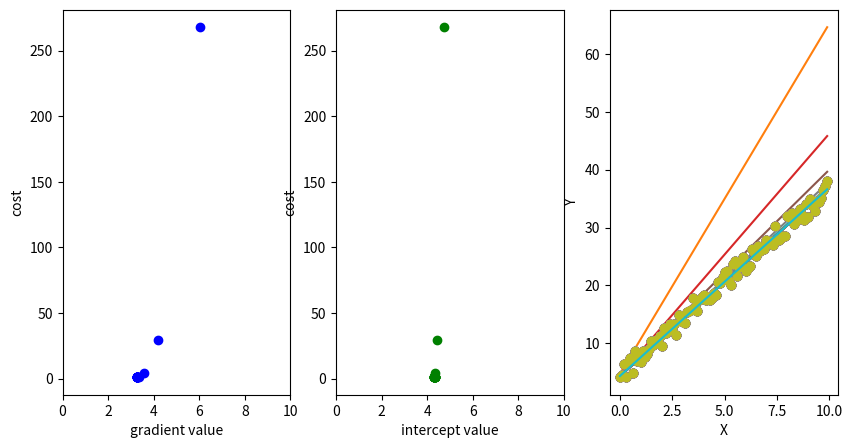

This figure's Python source:
"""
Most generally, we use models to map some input to some output, these inputs can take any form:
- text to its overall sentiment
- images to the boxes that bound specific objects within them
Models are usually mathematical functions:
they can be wavy, high-dimensional (like images), probability distribution and have multiple inputs and outputs
"""
import numpy as np
import matplotlib.pyplot as plt

X = np.arange(0,10,0.1)
Y = 3.2*X + 4.7 + np.random.randn(len(X))
# add some noise at the end
'''
# insert a grid search / random search
n_search = 20
# hyperparameter
# how many values we shoud search
search_min_val = 0
search_max_val = 10
# m_search = np.linspace(search_min_val,search_max_val,n_search)
m_search = np.random.rand(n_search)*10
# if m_search = np.random.rand(10)*2.5 then it is random search

costs=[]
for m in m_search:
    h = m*X
    # hypothesis / prediction
    cost = np.mean((h-Y)**2)
    costs.append(cost)
    #print ('Cost', cost)

min_ind = np.argmin(costs)
min_cost = costs[min_ind]
min_m = m_search[min_ind]
print('Lowest Cost of',min_cost,'occurs at M=', min_m)

plt.ion()
fig = plt.figure(figsize = (10,5))
ax1 = fig.add_subplot(121)
# 111 means 1x1 grid, first subplot
# 234 means 2x3 grid, 4th subplot
ax2 = fig.add_subplot(122)

ax1.set_xlabel('min value')
ax1.set_ylabel('cost')
ax1.set_xlim(0,10)

ax2.set_xlabel('X')
ax2.set_ylabel('Y')
# h = min_m*X
# ax2.plot(X,Y,linestyle='',marker='o')
# ax2.plot(X,h,'g')
# plt.show()

costs=[]
for m in m_search:
    h = m*X
    # hypothesis / prediction
    cost = np.mean((h-Y)**2)
    #print ('Cost', cost)
    ax1.scatter([m], [cost], c='b')
    ax1.scatter([min_m],[min_cost], c='r')

    ax2.plot(X,Y,linestyle='',marker='o')
    ax2.plot(X,h,'g')

    fig.canvas.draw()
    plt.pause(0.5)
plt.show()
'''
# insert gradient descent with known equations / multiple variables
# y = mx + c
learning_rate = 0.01
learning_rate2 = 0.01
# controls size of the step
steps = 20

plt.ion()
fig = plt.figure(figsize = (10,5))
ax1 = fig.add_subplot(131)
# 111 means 1x1 grid, first subplot
# 234 means 2x3 grid, 4th subplot
ax2 = fig.add_subplot(132)
ax3 = fig.add_subplot(133)

ax1.set_xlabel('gradient value')
ax1.set_ylabel('cost')
ax1.set_xlim(0,10)

ax2.set_xlabel('intercept value')
ax2.set_ylabel('cost')
ax2.set_xlim(0,10)

ax3.set_xlabel('X')
ax3.set_ylabel('Y')
# h = min_m*X
# ax2.plot(X,Y,linestyle='',marker='o')
# ax2.plot(X,h,'g')
# plt.show()

def function_deriv_m(x,h,y):
    return 2*np.dot(x,(h-y))/len(x)

def function_deriv_c(x,h,y):
    return 2*np.sum(h-y)/len(x)

current_m = np.random.rand() * 10
current_c = np.random.rand() * 10
m_values = []
c_values = []
for i in range(steps):
    current_h = current_m*X + current_c
    current_cost = np.mean((current_h-Y)**2)
    # take deriv of cost wrt m as we are trying to optimise m
    # d(cost) = 2((m*x+c)-y)*x wrt m
    # d(cost) = 2((m*x+c)-y) wrt c
    current_deriv_m = function_deriv_m(X,current_h,Y)
    current_deriv_c = function_deriv_c(X,current_h,Y)
    ax1.scatter([current_m], [current_cost], c='b')
    ax2.scatter([current_c], [current_cost], c='g')
    ax3.plot(X, Y, linestyle='', marker='o')
    ax3.plot(X, current_h)
    m_values.append(current_m)
    c_values.append(current_c)
    current_m = current_m - learning_rate * current_deriv_m
    current_c = current_c - learning_rate2 * current_deriv_c
    fig.canvas.draw()
    plt.pause(0.1)
plt.show()
print('the optimised m value is', m_values[-1])
print('the optimised c value is', c_values[-1])

